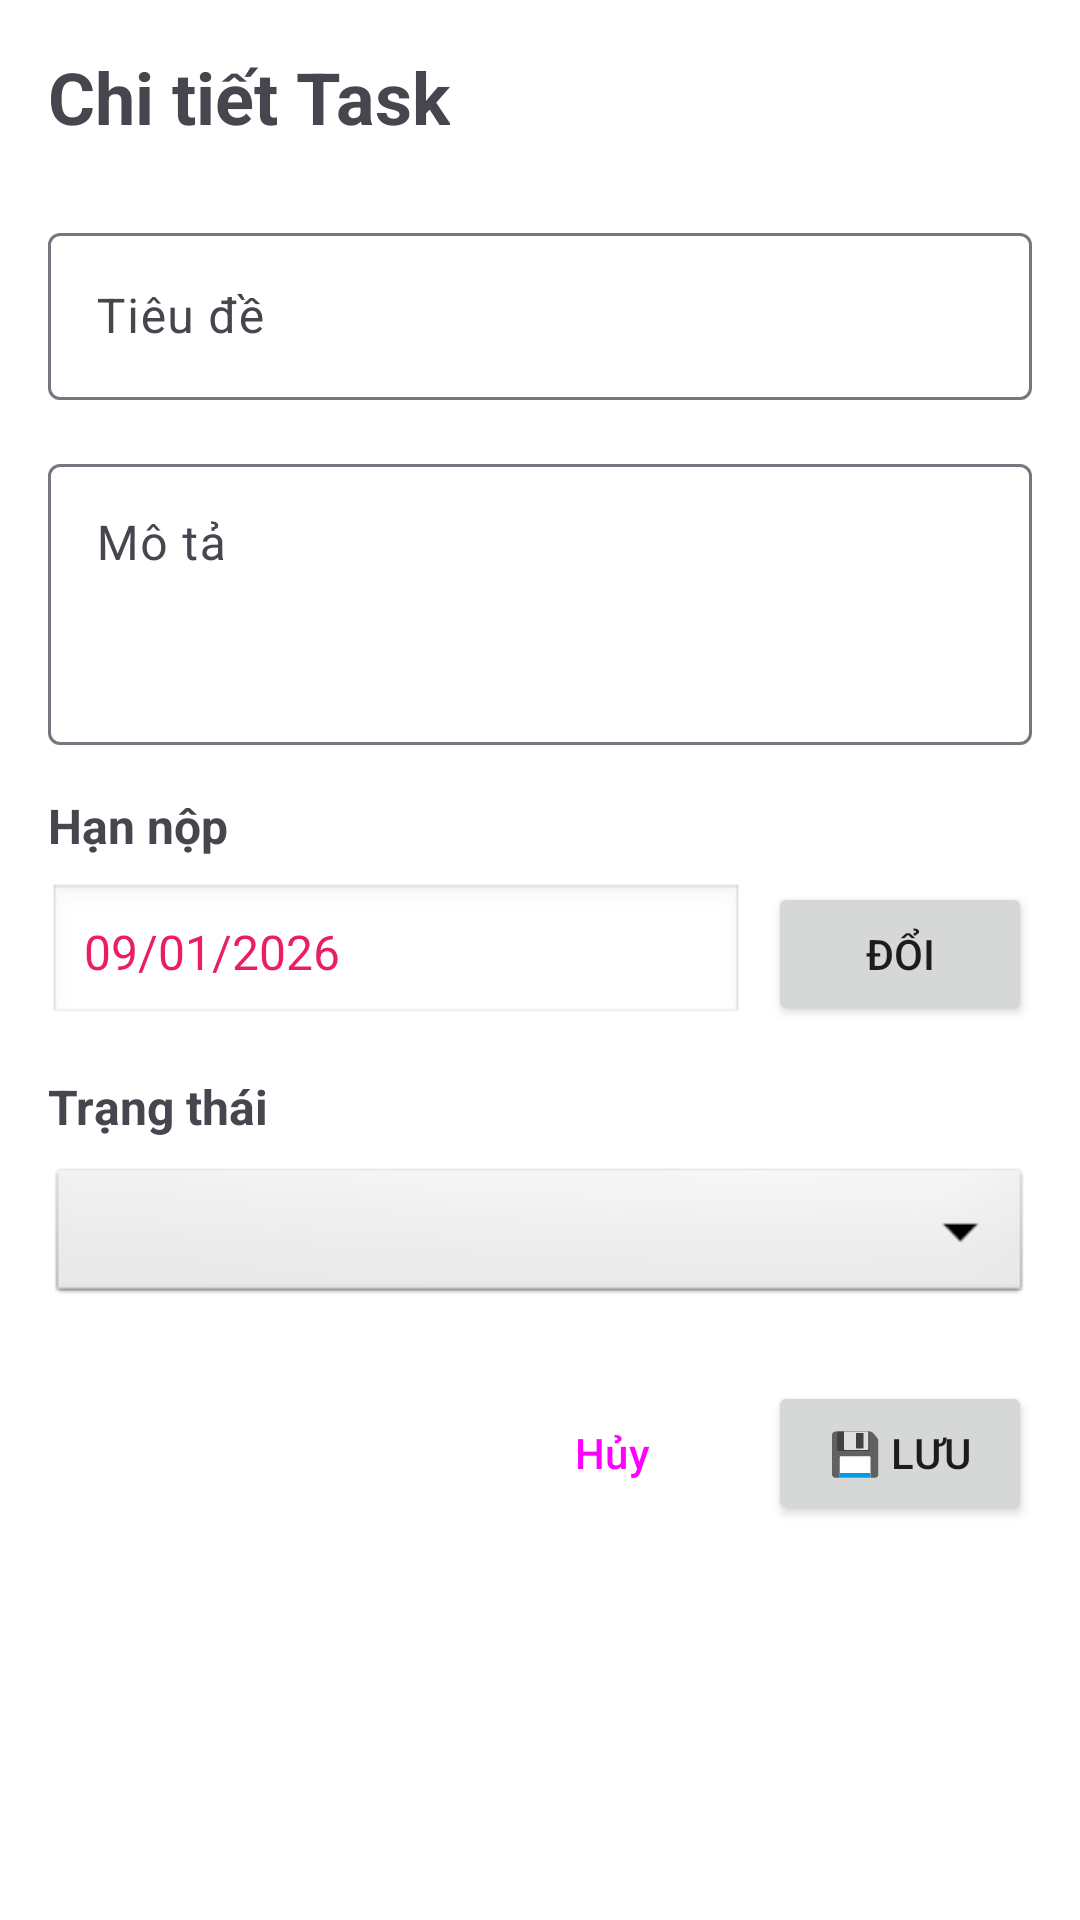

The Android layout XML behind this screen, and the referenced resources:
<!-- AndroidManifest.xml: activity theme Theme.SmartStudyPlanner -->
<!-- res/layout/activity_task_detail.xml -->
<?xml version="1.0" encoding="utf-8"?>
<ScrollView xmlns:android="http://schemas.android.com/apk/res/android"
    xmlns:app="http://schemas.android.com/apk/res-auto"
    android:layout_width="match_parent"
    android:layout_height="match_parent"
    android:padding="16dp"
    android:background="@android:color/white">

    <LinearLayout
        android:layout_width="match_parent"
        android:layout_height="wrap_content"
        android:orientation="vertical">

        
        <TextView
            android:layout_width="wrap_content"
            android:layout_height="wrap_content"
            android:text="Chi tiết Task"
            android:textSize="24sp"
            android:textStyle="bold"
            android:layout_marginBottom="24dp"/>

        
        <com.google.android.material.textfield.TextInputLayout
            android:layout_width="match_parent"
            android:layout_height="wrap_content"
            android:hint="Tiêu đề"
            android:layout_marginBottom="16dp"
            app:boxBackgroundMode="outline">

            <com.google.android.material.textfield.TextInputEditText
                android:id="@+id/etTaskTitle"
                android:layout_width="match_parent"
                android:layout_height="wrap_content"
                android:inputType="text"
                android:maxLines="2"/>
        </com.google.android.material.textfield.TextInputLayout>

        
        <com.google.android.material.textfield.TextInputLayout
            android:layout_width="match_parent"
            android:layout_height="wrap_content"
            android:hint="Mô tả"
            android:layout_marginBottom="16dp"
            app:boxBackgroundMode="outline">

            <com.google.android.material.textfield.TextInputEditText
                android:id="@+id/etTaskDescription"
                android:layout_width="match_parent"
                android:layout_height="wrap_content"
                android:inputType="textMultiLine"
                android:minLines="3"
                android:maxLines="5"
                android:gravity="top"/>
        </com.google.android.material.textfield.TextInputLayout>

        
        <TextView
            android:layout_width="wrap_content"
            android:layout_height="wrap_content"
            android:text="Hạn nộp"
            android:textStyle="bold"
            android:textSize="16sp"
            android:layout_marginBottom="8dp"/>

        <LinearLayout
            android:layout_width="match_parent"
            android:layout_height="wrap_content"
            android:orientation="horizontal"
            android:layout_marginBottom="16dp">

            <TextView
                android:id="@+id/tvDeadlineValue"
                android:layout_width="0dp"
                android:layout_height="wrap_content"
                android:layout_weight="1"
                android:text="09/01/2026"
                android:textSize="16sp"
                android:textColor="#E91E63"
                android:padding="12dp"
                android:background="@android:drawable/edit_text"/>

            <Button
                android:id="@+id/btnChangeDeadline"
                android:layout_width="wrap_content"
                android:layout_height="wrap_content"
                android:text="Đổi"
                android:layout_marginStart="8dp"/>
        </LinearLayout>

        
        <TextView
            android:layout_width="wrap_content"
            android:layout_height="wrap_content"
            android:text="Trạng thái"
            android:textStyle="bold"
            android:textSize="16sp"
            android:layout_marginBottom="8dp"/>

        <Spinner
            android:id="@+id/spinnerStatus"
            android:layout_width="match_parent"
            android:layout_height="wrap_content"
            android:padding="12dp"
            android:background="@android:drawable/btn_dropdown"
            android:layout_marginBottom="24dp"/>

        
        <LinearLayout
            android:layout_width="match_parent"
            android:layout_height="wrap_content"
            android:orientation="horizontal"
            android:gravity="end">

            <Button
                android:id="@+id/btnCancel"
                style="@style/Widget.Material3.Button.OutlinedButton"
                android:layout_width="wrap_content"
                android:layout_height="wrap_content"
                android:text="Hủy"
                android:layout_marginEnd="8dp"/>

            <Button
                android:id="@+id/btnSaveChanges"
                android:layout_width="wrap_content"
                android:layout_height="wrap_content"
                android:text="💾 Lưu"/>
        </LinearLayout>

    </LinearLayout>

</ScrollView>
<!-- resources referenced by this layout -->
<resources>
  <style name="Theme.SmartStudyPlanner" parent="Base.Theme.SmartStudyPlanner" />
  <style name="Base.Theme.SmartStudyPlanner" parent="Theme.Material3.DayNight.NoActionBar">
  
          <item name="colorPrimary">@color/purple_500</item>
          <item name="colorOnPrimary">@color/white</item>
          <item name="colorSecondary">@color/teal_200</item>
          <item name="colorOnSecondary">@color/black</item>
  
      </style>
  <color name="purple_500">#FF6200EE</color>
  <color name="white">#FFFFFFFF</color>
  <color name="teal_200">#FF03DAC5</color>
  <color name="black">#FF000000</color>
</resources>
